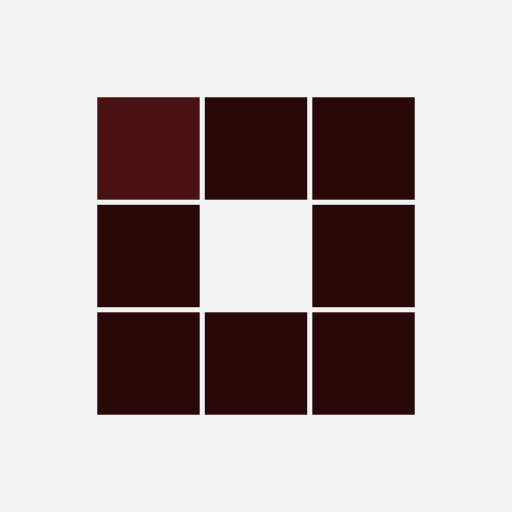
t = 0.00 s
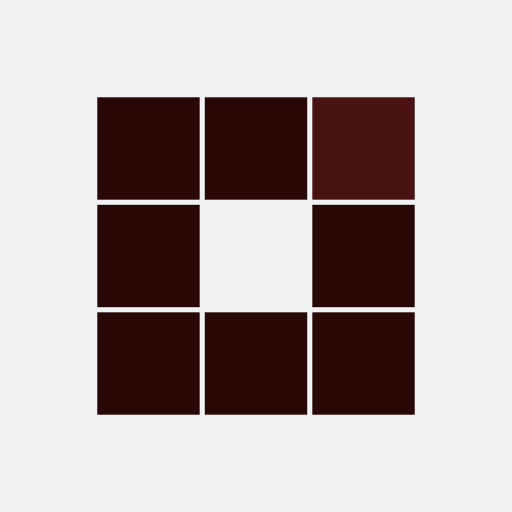
t = 0.31 s
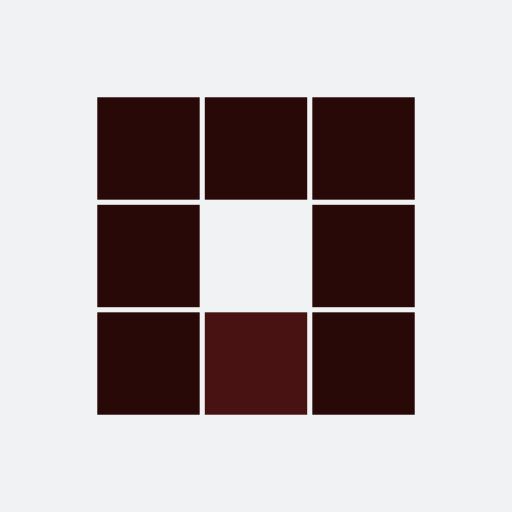
t = 0.63 s
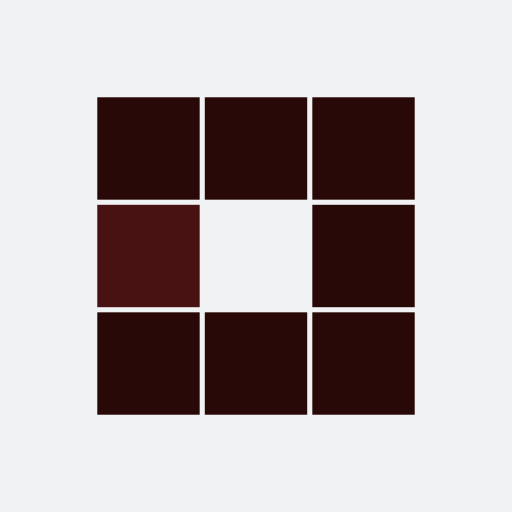
t = 0.94 s
t = 1.25 s: frame unchanged from t = 0.31 s, image omitted
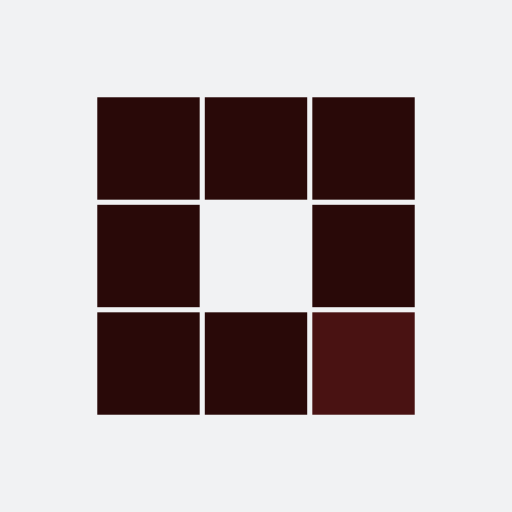
t = 1.53 s

The animated SVG that drew these frames (rendered in a browser with its animation timeline set to each time). Animation: 8 SMIL elements (animate=8); one cycle of 1.88 s, repeats indefinitely.

<?xml version="1.0" encoding="utf-8"?>
<svg xmlns="http://www.w3.org/2000/svg" xmlns:xlink="http://www.w3.org/1999/xlink" style="margin: auto; background: rgb(241, 242, 243); display: block; shape-rendering: auto;" width="100px" height="100px" viewBox="0 0 100 100" preserveAspectRatio="xMidYMid">
<rect x="19" y="19" width="20" height="20" fill="#290908">
  <animate attributeName="fill" values="#491212;#290908;#290908" keyTimes="0;0.125;1" dur="1s" repeatCount="indefinite" begin="0s" calcMode="discrete"></animate>
</rect><rect x="40" y="19" width="20" height="20" fill="#290908">
  <animate attributeName="fill" values="#491212;#290908;#290908" keyTimes="0;0.125;1" dur="1s" repeatCount="indefinite" begin="0.125s" calcMode="discrete"></animate>
</rect><rect x="61" y="19" width="20" height="20" fill="#290908">
  <animate attributeName="fill" values="#491212;#290908;#290908" keyTimes="0;0.125;1" dur="1s" repeatCount="indefinite" begin="0.25s" calcMode="discrete"></animate>
</rect><rect x="19" y="40" width="20" height="20" fill="#290908">
  <animate attributeName="fill" values="#491212;#290908;#290908" keyTimes="0;0.125;1" dur="1s" repeatCount="indefinite" begin="0.875s" calcMode="discrete"></animate>
</rect><rect x="61" y="40" width="20" height="20" fill="#290908">
  <animate attributeName="fill" values="#491212;#290908;#290908" keyTimes="0;0.125;1" dur="1s" repeatCount="indefinite" begin="0.375s" calcMode="discrete"></animate>
</rect><rect x="19" y="61" width="20" height="20" fill="#290908">
  <animate attributeName="fill" values="#491212;#290908;#290908" keyTimes="0;0.125;1" dur="1s" repeatCount="indefinite" begin="0.75s" calcMode="discrete"></animate>
</rect><rect x="40" y="61" width="20" height="20" fill="#290908">
  <animate attributeName="fill" values="#491212;#290908;#290908" keyTimes="0;0.125;1" dur="1s" repeatCount="indefinite" begin="0.625s" calcMode="discrete"></animate>
</rect><rect x="61" y="61" width="20" height="20" fill="#290908">
  <animate attributeName="fill" values="#491212;#290908;#290908" keyTimes="0;0.125;1" dur="1s" repeatCount="indefinite" begin="0.5s" calcMode="discrete"></animate>
</rect>
<!-- [ldio] generated by https://loading.io/ --></svg>
